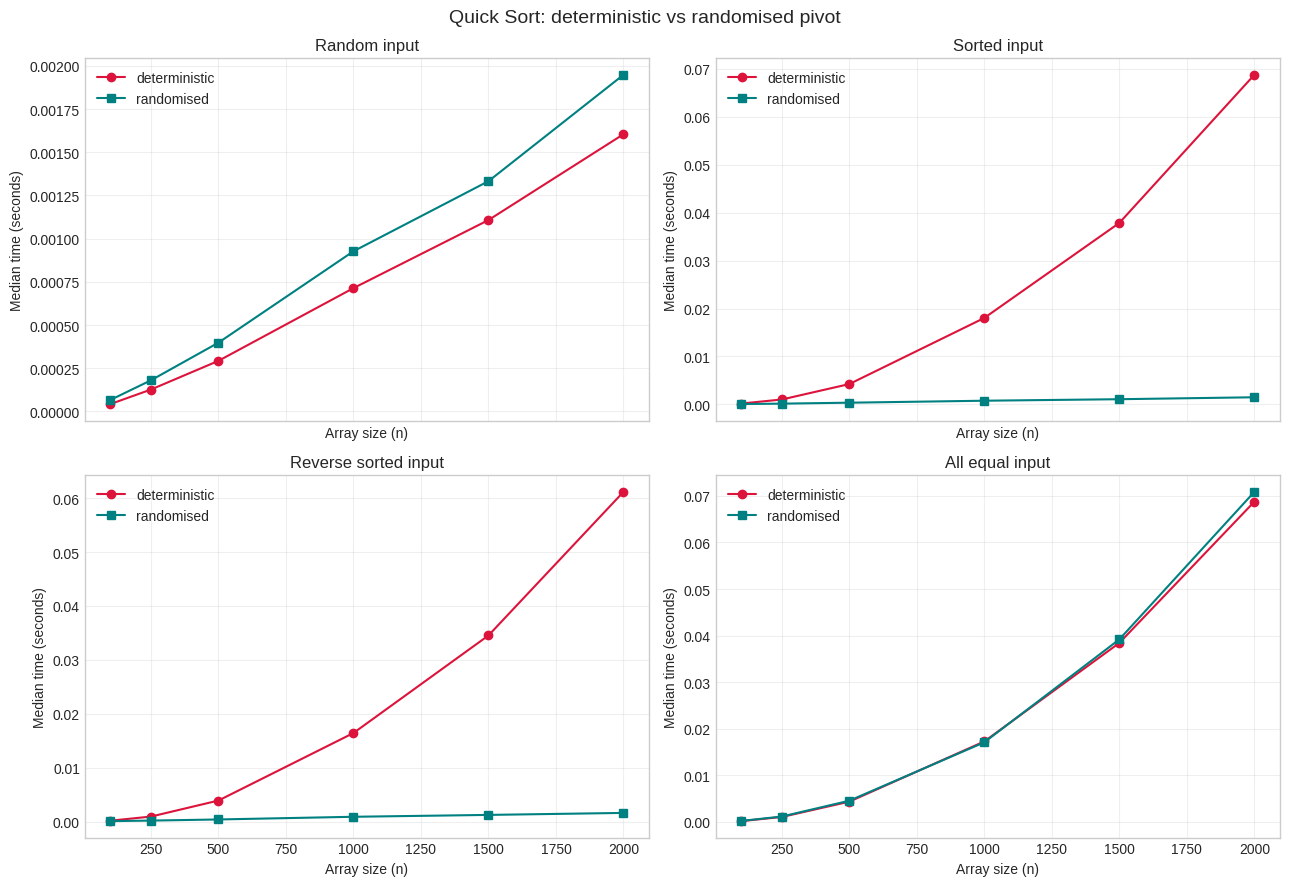
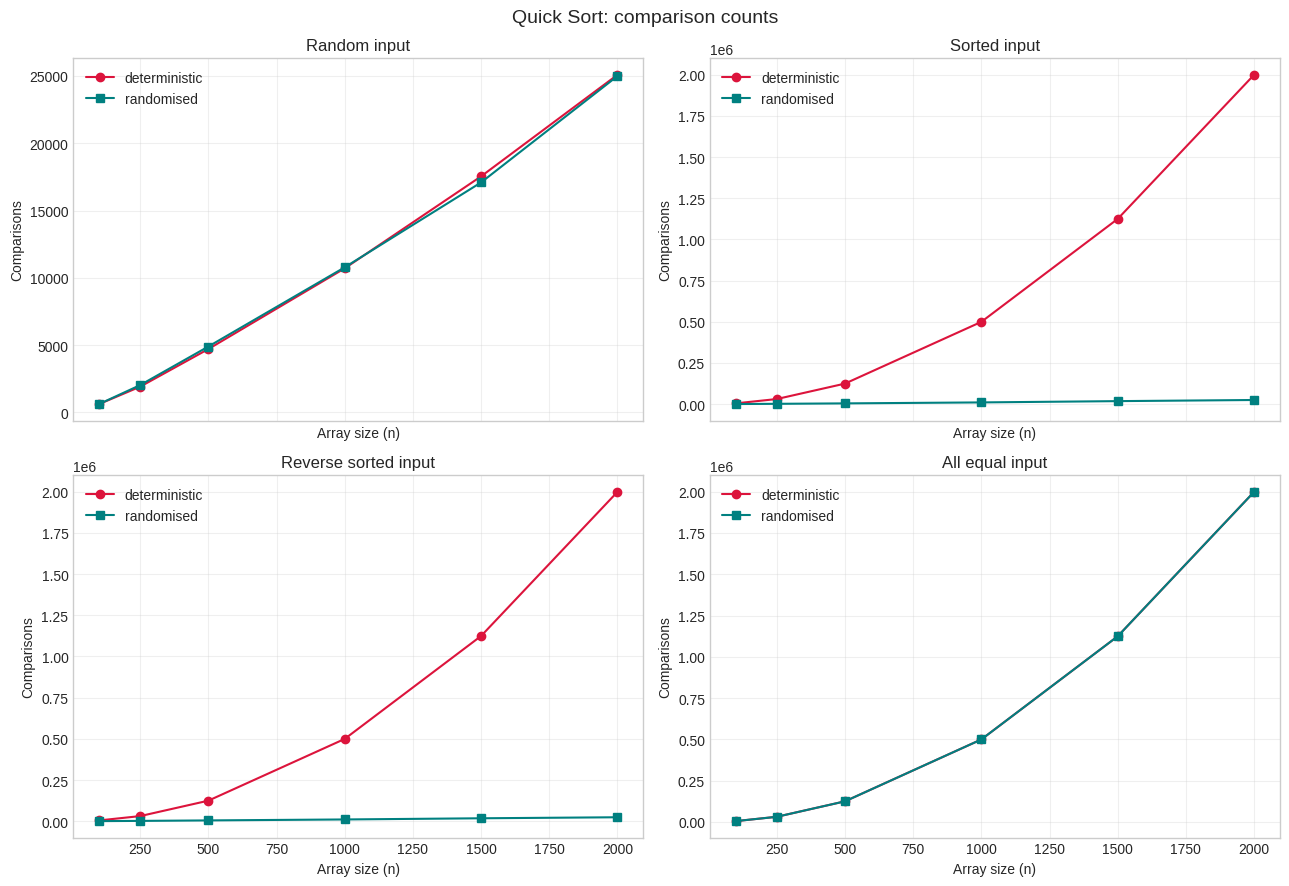

Write Python code to recreate these figures, in order.
# %% [markdown]
# # Practical 5 — Quick Sort: Deterministic and Randomised Variants
#
# **Subject:** Design and Analysis of Algorithms (410241)  
# **Class:** B.E. Computer Engineering, Semester I  
# **Lab:** Laboratory Practice III (410246)
#
# ---
#
# ## 1. Aim
#
# Write a program for the analysis of **Quick Sort** using deterministic and
# randomised variants, and compare their performance on different kinds of
# input.
#
# ## 2. Problem statement
#
# Implement Quick Sort with:
#
# 1. a **deterministic pivot** (the last element), and
# 2. a **randomised pivot** (an element chosen uniformly at random).
#
# Measure the running time and the number of comparisons/swaps for random,
# sorted, reverse-sorted and duplicate-heavy inputs.
#
# ## 3. Objectives
#
# - Understand the divide-and-conquer structure of Quick Sort.
# - Understand how pivot selection affects the best, average and worst cases.
# - Measure the effect of adversarial input on a deterministic pivot.
# - Verify that both variants sort correctly.
#
# ## 4. Theory
#
# ### 4.1 Divide and conquer
#
# ```text
# QUICKSORT(A, low, high)
#     if low < high
#         p = PARTITION(A, low, high)
#         QUICKSORT(A, low, p - 1)
#         QUICKSORT(A, p + 1, high)
# ```
#
# `PARTITION` rearranges the array so that:
#
# - elements to the left of the pivot are $\le$ the pivot,
# - elements to the right are $>$ the pivot,
# - the pivot is in its final sorted position.
#
# This notebook uses **Lomuto partitioning**, which scans the range once and
# places the pivot at the end.
#
# ### 4.2 Complexity
#
# | Case | Recurrence | Time | Example |
# |---|---|---|---|
# | Best | $T(n)=2T(n/2)+O(n)$ | $O(n\log n)$ | Pivot near the median |
# | Average | random pivots | $O(n\log n)$ | Random input |
# | Worst | $T(n)=T(n-1)+O(n)$ | $O(n^2)$ | Already sorted input with first/last pivot |
#
# The recursion stack uses $O(\log n)$ space on average and $O(n)$ in the worst
# case. Quick Sort is **in-place** (apart from the recursion stack) and is not
# stable.
#
# ### 4.3 Deterministic vs randomised
#
# A deterministic pivot always chooses the same position (here, the last
# element). An adversary can therefore construct an input that forces the worst
# case: sorted or reverse-sorted data makes every partition extremely
# unbalanced.
#
# A randomised pivot chooses the pivot uniformly at random. No fixed input can
# force the worst case; the expected running time is $O(n\log n)$ for any input.
# The worst case is still $O(n^2)$, but its probability is negligible.
#
# > Randomised Quick Sort is a **Las Vegas** algorithm: the result is always
# > correct, only the running time is random.

# %%
import random
import sys
from time import perf_counter

import matplotlib.pyplot as plt
import pandas as pd

plt.style.use("seaborn-v0_8-whitegrid")

# The deterministic version can recurse N levels deep on sorted input.
sys.setrecursionlimit(100_000)


# %%
def quicksort_deterministic(values):
    """Quick Sort with the last element as pivot.

    Returns (sorted_list, comparisons, swaps).
    """
    array = list(values)
    comparisons = 0
    swaps = 0

    def partition(low, high):
        nonlocal comparisons, swaps
        pivot = array[high]
        boundary = low - 1

        for index in range(low, high):
            comparisons += 1
            if array[index] <= pivot:
                boundary += 1
                if boundary != index:
                    array[boundary], array[index] = array[index], array[boundary]
                    swaps += 1

        boundary += 1
        if boundary != high:
            array[boundary], array[high] = array[high], array[boundary]
            swaps += 1
        return boundary

    def sort(low, high):
        if low < high:
            pivot_index = partition(low, high)
            sort(low, pivot_index - 1)
            sort(pivot_index + 1, high)

    sort(0, len(array) - 1)
    return array, comparisons, swaps


def quicksort_randomised(values, seed=None):
    """Quick Sort with a uniformly random pivot.

    Returns (sorted_list, comparisons, swaps).
    """
    array = list(values)
    rng = random.Random(seed)
    comparisons = 0
    swaps = 0

    def partition(low, high):
        nonlocal comparisons, swaps
        # Choose a random pivot and move it to the end.
        pivot_index = rng.randint(low, high)
        if pivot_index != high:
            array[pivot_index], array[high] = array[high], array[pivot_index]
            swaps += 1

        pivot = array[high]
        boundary = low - 1
        for index in range(low, high):
            comparisons += 1
            if array[index] <= pivot:
                boundary += 1
                if boundary != index:
                    array[boundary], array[index] = array[index], array[boundary]
                    swaps += 1

        boundary += 1
        if boundary != high:
            array[boundary], array[high] = array[high], array[boundary]
            swaps += 1
        return boundary

    def sort(low, high):
        if low < high:
            pivot_index = partition(low, high)
            sort(low, pivot_index - 1)
            sort(pivot_index + 1, high)

    sort(0, len(array) - 1)
    return array, comparisons, swaps


# %%
# Correctness tests on small and medium arrays.
test_arrays = [
    [],
    [1],
    [2, 1],
    [3, 3, 3, 3],
    [5, 1, 4, 2, 8, 0, 2],
    list(range(20)),
    list(range(20, 0, -1)),
    [random.Random(1).randint(-50, 50) for _ in range(100)],
]

for values in test_arrays:
    expected = sorted(values)
    det_result, det_comparisons, det_swaps = quicksort_deterministic(values)
    rand_result, rand_comparisons, rand_swaps = quicksort_randomised(values, seed=7)
    assert det_result == expected, (values, det_result, expected)
    assert rand_result == expected, (values, rand_result, expected)

print("All correctness tests passed ✓")
print("Example: [5, 1, 4, 2, 8, 0, 2] ->", quicksort_deterministic([5, 1, 4, 2, 8, 0, 2])[0])

# %%
# Compare deterministic and randomised pivots on one sorted array.
sorted_input = list(range(15))
det_sorted, det_comparisons, _ = quicksort_deterministic(sorted_input)
rand_sorted, rand_comparisons, _ = quicksort_randomised(sorted_input, seed=42)

print("Sorted input of length 15")
print("Deterministic comparisons :", det_comparisons)
print("Randomised comparisons    :", rand_comparisons)
print("Both sorted correctly     :", det_sorted == rand_sorted == sorted_input)

# %% [markdown]
# On sorted input, the deterministic last-element pivot is always the maximum.
# The partition therefore puts all other elements to the left and splits off only
# one element, giving the recurrence $T(n)=T(n-1)+O(n)$ and $O(n^2)$ comparisons.
# The randomised pivot usually lands somewhere in the middle, so the recursion
# stays balanced.

# %%
# Build the four input families used in the benchmark.
def make_inputs(size, seed=123):
    """Return a dictionary of input arrays with the same length."""
    rng = random.Random(seed)
    random_values = [rng.randint(0, 10_000) for _ in range(size)]
    return {
        "random": random_values,
        "sorted": list(range(size)),
        "reverse sorted": list(range(size, 0, -1)),
        "all equal": [7] * size,
    }


def median(values):
    ordered = sorted(values)
    return ordered[len(ordered) // 2]


sizes = [100, 250, 500, 1_000, 1_500, 2_000]
repeats = 3
records = []

for size in sizes:
    inputs = make_inputs(size)
    for input_name, values in inputs.items():
        for algorithm_name, algorithm in [
            ("deterministic", quicksort_deterministic),
            ("randomised", quicksort_randomised),
        ]:
            times = []
            comparisons = []
            swaps = []
            for repeat in range(repeats):
                start = perf_counter()
                if algorithm_name == "deterministic":
                    result, comp, swp = algorithm(values)
                else:
                    result, comp, swp = algorithm(values, seed=1000 + repeat)
                times.append(perf_counter() - start)
                comparisons.append(comp)
                swaps.append(swp)
                assert result == sorted(values)

            records.append(
                {
                    "algorithm": algorithm_name,
                    "input": input_name,
                    "n": size,
                    "time (s)": median(times),
                    "comparisons": int(median(comparisons)),
                    "swaps": int(median(swaps)),
                }
            )

results = pd.DataFrame(records)
results.head(12)

# %%
# A compact view at n = 1000.
results[results["n"] == 1_000].pivot(
    index="input", columns="algorithm", values=["time (s)", "comparisons"]
)

# %%
# Plot the running time for each input family.
figure, axes = plt.subplots(2, 2, figsize=(13, 9), sharex=True)
input_names = ["random", "sorted", "reverse sorted", "all equal"]

for axis, input_name in zip(axes.flat, input_names):
    subset = results[results["input"] == input_name]
    for algorithm_name, colour, marker in [
        ("deterministic", "crimson", "o"),
        ("randomised", "teal", "s"),
    ]:
        data = subset[subset["algorithm"] == algorithm_name].sort_values("n")
        axis.plot(
            data["n"],
            data["time (s)"],
            marker=marker,
            color=colour,
            label=algorithm_name,
        )
    axis.set_title(f"{input_name.capitalize()} input")
    axis.set_xlabel("Array size (n)")
    axis.set_ylabel("Median time (seconds)")
    axis.grid(alpha=0.3)
    axis.legend()

figure.suptitle("Quick Sort: deterministic vs randomised pivot", fontsize=14)
plt.tight_layout()
plt.show()

# %%
# Plot the number of comparisons; this shows the O(n^2) blow-up more clearly.
figure, axes = plt.subplots(2, 2, figsize=(13, 9), sharex=True)

for axis, input_name in zip(axes.flat, input_names):
    subset = results[results["input"] == input_name]
    for algorithm_name, colour, marker in [
        ("deterministic", "crimson", "o"),
        ("randomised", "teal", "s"),
    ]:
        data = subset[subset["algorithm"] == algorithm_name].sort_values("n")
        axis.plot(
            data["n"],
            data["comparisons"],
            marker=marker,
            color=colour,
            label=algorithm_name,
        )
    axis.set_title(f"{input_name.capitalize()} input")
    axis.set_xlabel("Array size (n)")
    axis.set_ylabel("Comparisons")
    axis.grid(alpha=0.3)
    axis.legend()

figure.suptitle("Quick Sort: comparison counts", fontsize=14)
plt.tight_layout()
plt.show()

# %%
# ============================================================================
# DETAILED OUTPUT EXPLANATION
# ============================================================================
print("DETAILED OUTPUT EXPLANATION - DAA Practical 5 (Quick Sort)")
print("=" * 78)
print(
    "Both variants sort correctly, so the interesting output is the cost. The\n"
    "comparison counts expose the algorithmic behaviour more clearly than the\n"
    "wall-clock times, which also include Python overhead and scheduling noise."
)

print("\n1. CORRECTNESS TESTS")
print("-" * 78)
print("All small/medium test arrays sorted correctly: True")
print("Example [5, 1, 4, 2, 8, 0, 2] ->",
      quicksort_deterministic([5, 1, 4, 2, 8, 0, 2])[0])
print("A sorting algorithm is only useful if it is correct; the timing results")
print("below are meaningful only after these assertions pass.")

print("\n2. THE SORTED-INPUT WARNING")
print("-" * 78)
print(f"Sorted input of length 15: deterministic={det_comparisons} comparisons, "
      f"randomised={rand_comparisons} comparisons")
print("With the last element as pivot, sorted input gives the maximum as pivot")
print("at every level. The partition removes only one element, so the work is")
print("1 + 2 + ... + (n-1) = n(n-1)/2 comparisons: O(n^2).")

print("\n3. BENCHMARK AT n = 1000")
print("-" * 78)
at_1000 = results[results["n"] == 1_000]
for input_name in input_names:
    det = at_1000[
        (at_1000["input"] == input_name) & (at_1000["algorithm"] == "deterministic")
    ].iloc[0]
    rand = at_1000[
        (at_1000["input"] == input_name) & (at_1000["algorithm"] == "randomised")
    ].iloc[0]
    det_comparisons_1000 = int(det["comparisons"])
    rand_comparisons_1000 = int(rand["comparisons"])
    ratio = det_comparisons_1000 / max(rand_comparisons_1000, 1)
    print(
        f"  {input_name:14s}: deterministic {det_comparisons_1000:7,d} comparisons "
        f"({float(det['time (s)']):.6f} s)"
    )
    print(
        f"  {'':14s}  randomised    {rand_comparisons_1000:7,d} comparisons "
        f"({float(rand['time (s)']):.6f} s), det/rand={ratio:.2f}x"
    )
print("Random input is already close to balanced, so the deterministic pivot")
print("performs reasonably. Sorted and reverse-sorted inputs are adversarial")
print("for the last-element pivot: the deterministic count is close to")
print("n(n-1)/2, while the randomised pivot usually finds a more balanced split")
print("and stays near O(n log n). All-equal input is different: both variants")
print("are unbalanced with Lomuto's `<=` rule, as the next section shows.")

largest_n = int(results["n"].max())
largest = results[results["n"] == largest_n]
det_sorted_large = largest[
    (largest["input"] == "sorted") & (largest["algorithm"] == "deterministic")
].iloc[0]
rand_sorted_large = largest[
    (largest["input"] == "sorted") & (largest["algorithm"] == "randomised")
].iloc[0]
print(f"\nAt n={largest_n}, sorted input:")
print(
    f"  deterministic: {int(det_sorted_large['comparisons']):,} comparisons, "
    f"{float(det_sorted_large['time (s)']):.6f} s"
)
print(
    f"  randomised   : {int(rand_sorted_large['comparisons']):,} comparisons, "
    f"{float(rand_sorted_large['time (s)']):.6f} s"
)
print("The deterministic comparison count grows quadratically; the randomised")
print("count grows much more slowly. Wall-clock times can be noisy for small")
print("arrays, so use the comparison counts to see the asymptotic difference.")

print("\n4. ALL-EQUAL INPUT")
print("-" * 78)
equal_det = at_1000[
    (at_1000["input"] == "all equal") & (at_1000["algorithm"] == "deterministic")
].iloc[0]
equal_rand = at_1000[
    (at_1000["input"] == "all equal") & (at_1000["algorithm"] == "randomised")
].iloc[0]
print(f"Deterministic comparisons: {int(equal_det['comparisons']):,}")
print(f"Randomised comparisons   : {int(equal_rand['comparisons']):,}")
print("Lomuto's `<=` sends every equal element to the left, so duplicates also")
print("produce unbalanced partitions. A three-way partition would separate")
print("less-than, equal and greater-than groups and handle this input in")
print("O(n log n) time.")

print("\n5. COMPLEXITY TAKEAWAY")
print("-" * 78)
print("Deterministic last pivot:")
print("  best/avg O(n log n), worst O(n^2) on sorted/reverse-sorted input")
print("Randomised pivot:")
print("  expected O(n log n) for every input; worst O(n^2) with tiny probability")
print("Both are in-place apart from the recursion stack: O(log n) average and")
print("O(n) worst-case stack depth. Randomisation does not make the algorithm")
print("always linear; it removes the fixed pattern that an adversary can exploit.")

# %% [markdown]
# ### Observations
#
# 1. On **random input**, both variants are close to $O(n\log n)$. The
#    deterministic pivot is usually acceptable because a random array is
#    unlikely to be perfectly ordered.
# 2. On **sorted** and **reverse-sorted** input, the deterministic last-element
#    pivot is consistently the smallest or largest element. Every partition is
#    maximally unbalanced, so the comparison count grows quadratically and the
#    recursion depth becomes $n$.
# 3. On **all-equal** input, Lomuto partitioning with `<=` also produces an
#    unbalanced split. A three-way partition (Dutch national flag) would handle
#    duplicates in $O(n)$ per level and give $O(n\log n)$ on this input.
# 4. The randomised pivot removes the fixed adversarial pattern. Its expected
#    time is $O(n\log n)$ regardless of the initial order, and its worst case
#    is extremely unlikely.
# 5. The number of swaps is not the whole story: even when no swap is needed
#    (sorted input), the algorithm still performs $O(n^2)$ comparisons.
#
# ### Complexity analysis
#
# | Variant | Best | Average | Worst | Extra space |
# |---|---|---|---|---|
# | Deterministic (last pivot) | $O(n\log n)$ | $O(n\log n)$ | $O(n^2)$ on sorted/reverse input | $O(\log n)$ average, $O(n)$ worst |
# | Randomised | $O(n\log n)$ | $O(n\log n)$ expected | $O(n^2)$ with tiny probability | $O(\log n)$ expected, $O(n)$ worst |
#
# ## 5. Conclusion
#
# We implemented deterministic and randomised Quick Sort and verified both
# against Python's built-in sort. The experiment shows that pivot selection has
# a dramatic effect on performance: a fixed last-element pivot degrades to
# $O(n^2)$ on already sorted or reverse-sorted data, while randomisation gives
# $O(n\log n)$ expected performance on every input family. The results match the
# theoretical analysis of best, average and worst cases.
#
# ## 6. Viva questions
#
# | Question | Short answer |
# |---|---|
# | What is the principle of Quick Sort? | Divide and conquer: partition around a pivot, then sort the two sub-arrays recursively. |
# | What is the best-case time? | $O(n\log n)$ when the pivot splits the array into two equal halves. |
# | What is the worst-case time? | $O(n^2)$ when the pivot is always the smallest or largest element. |
# | Why does sorted input hurt the deterministic version? | The last element is always the maximum, so every partition is unbalanced. |
# | How does randomisation help? | It prevents a fixed input from forcing the worst case; the expected time is $O(n\log n)$. |
# | Is Quick Sort stable? | No; the partition can change the relative order of equal elements. |
# | Is Quick Sort in-place? | Yes, apart from the recursion stack. |
# | What is Lomuto partitioning? | A single-scan partition that keeps a boundary of elements $\le$ the pivot and places the pivot at the end. |
# | How can duplicates be handled better? | Use three-way partitioning (less than, equal, greater), which gives $O(n\log n)$ for all-equal input. |
